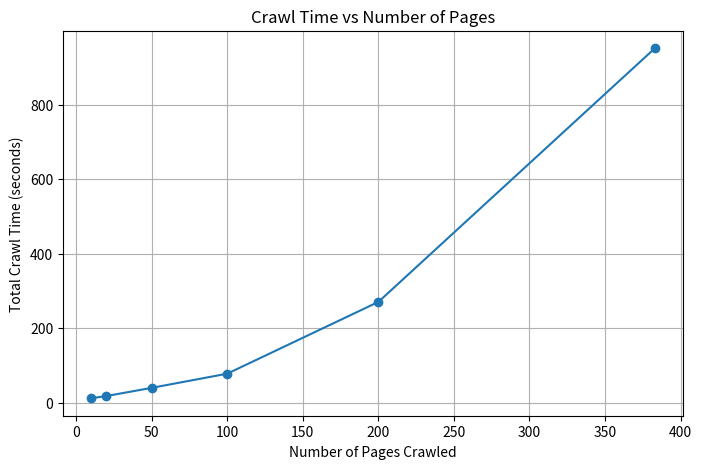
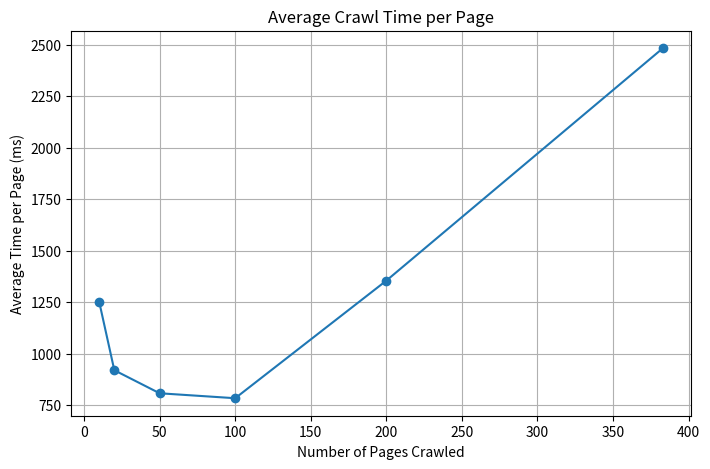

Python code for these plots, in order:
import matplotlib.pyplot as plt


# Crawling experiment data
pages = [10, 20, 50, 100, 200, 383]

crawl_time_ms = [
    12510,
    18370,
    40339,
    78332,
    270747,
    950994
]

average_time_ms = [
    1251,
    919,
    807,
    783,
    1354,
    2483
]


# Convert milliseconds to seconds
crawl_time_seconds = [
    t / 1000 for t in crawl_time_ms
]


# ==========================
# Plot 1: Crawl time scaling
# ==========================

plt.figure(figsize=(8,5))

plt.plot(
    pages,
    crawl_time_seconds,
    marker="o"
)

plt.title("Crawl Time vs Number of Pages")
plt.xlabel("Number of Pages Crawled")
plt.ylabel("Total Crawl Time (seconds)")

plt.grid(True)

plt.savefig(
    "crawl_time_vs_pages.png",
    dpi=300,
    bbox_inches="tight"
)

plt.show()



# ==============================
# Plot 2: Average time per page
# ==============================

plt.figure(figsize=(8,5))

plt.plot(
    pages,
    average_time_ms,
    marker="o"
)

plt.title("Average Crawl Time per Page")
plt.xlabel("Number of Pages Crawled")
plt.ylabel("Average Time per Page (ms)")

plt.grid(True)

plt.savefig(
    "average_time_per_page.png",
    dpi=300,
    bbox_inches="tight"
)

plt.show()
